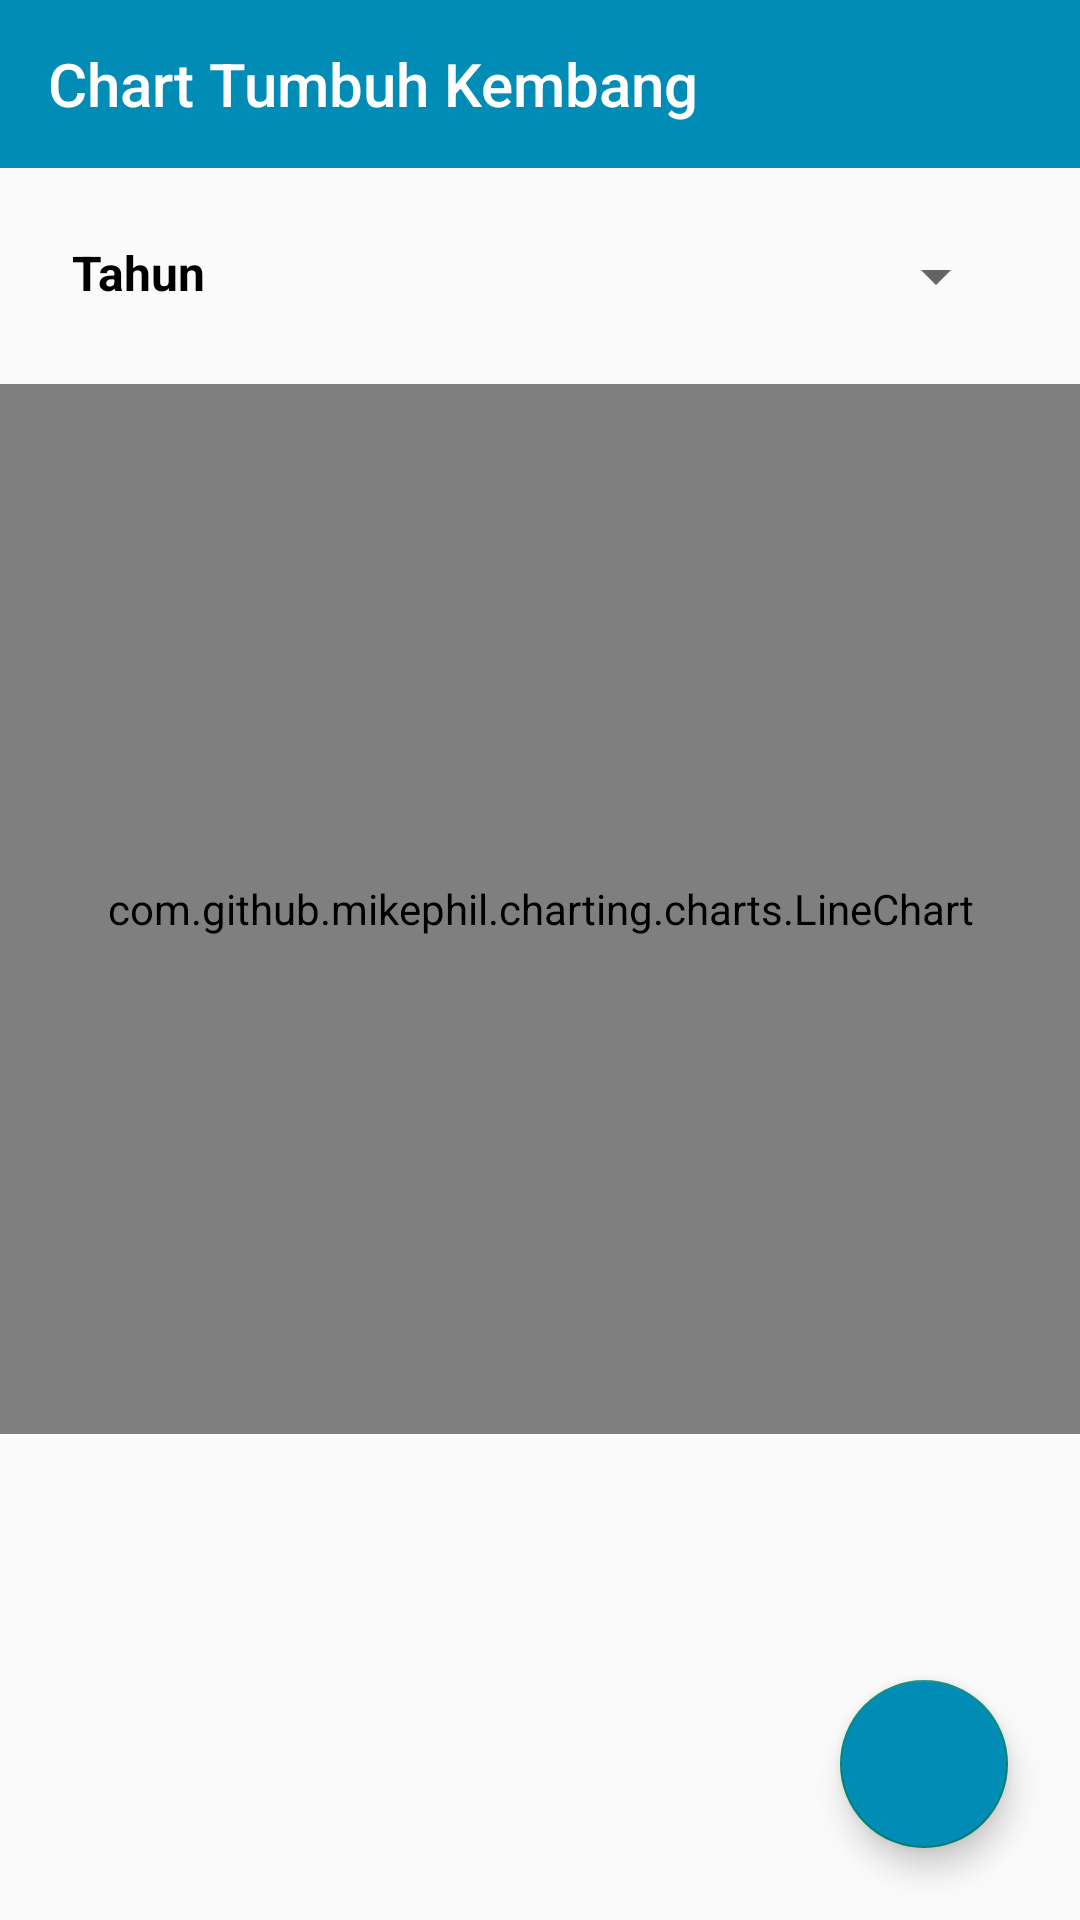

Reconstruct the res/layout file that produces this screen, plus the resources it refers to.
<!-- AndroidManifest.xml: application theme Theme.AppPosyandu -->
<!-- res/layout/activity_chart_tumbuh_kembang.xml -->
<?xml version="1.0" encoding="utf-8"?>
<RelativeLayout xmlns:android="http://schemas.android.com/apk/res/android"
    xmlns:app="http://schemas.android.com/apk/res-auto"
    xmlns:tools="http://schemas.android.com/tools"
    android:layout_width="match_parent"
    android:layout_height="match_parent"
    tools:context=".ChartTumbuhKembangActivity">
    <androidx.appcompat.widget.Toolbar
        android:id="@+id/toolbar_chart"
        android:layout_width="match_parent"
        android:layout_alignParentTop="true"
        android:layout_height="wrap_content"
        android:background="#008CB5"
        app:titleTextColor="@color/white"
        app:title="Chart Tumbuh Kembang"/>

    <RelativeLayout
        android:id="@+id/rl_select_wrapper"
        android:layout_below="@+id/toolbar_chart"
        android:layout_width="match_parent"
        android:layout_height="wrap_content"
        android:orientation="horizontal">

        <TextView
            android:id="@+id/spinner_filter"
            android:layout_width="wrap_content"
            android:layout_height="wrap_content"
            android:layout_alignParentStart="true"
            android:layout_marginStart="24dp"
            android:layout_marginTop="24dp"
            android:layout_marginEnd="24dp"
            android:layout_marginBottom="24dp"
            android:textSize="16sp"
            android:textColor="@color/black"
            android:textStyle="bold"
            android:text="Tahun" />
        <Spinner
            android:layout_alignParentEnd="true"
            android:id="@+id/spinner_tahun"
            android:layout_margin="24dp"
            android:spinnerMode="dropdown"
            android:layout_width="wrap_content"
            android:layout_height="wrap_content"/>
    </RelativeLayout>

    <com.github.mikephil.charting.charts.LineChart
        android:id = "@+id/lineChart"
        android:layout_below="@id/rl_select_wrapper"
        android:layout_width = "fill_parent"
        android:layout_height = "350dp" />

    <com.google.android.material.floatingactionbutton.FloatingActionButton
        android:id="@+id/fab_add"
        android:layout_width="wrap_content"
        android:layout_height="wrap_content"
        android:layout_alignParentEnd="true"
        android:layout_alignParentBottom="true"
        android:layout_marginStart="24dp"
        android:layout_marginTop="24dp"
        android:layout_marginEnd="24dp"
        android:layout_marginBottom="24dp"
        android:backgroundTint="#008CB5"
        android:src="@drawable/baseline_add_24"
        app:fabSize="normal" />

</RelativeLayout>
<!-- resources referenced by this layout -->
<resources>
  <style name="Theme.AppPosyandu" parent="Theme.AppCompat.DayNight.NoActionBar">
          
          <item name="colorPrimary">@color/purple_500</item>
          <item name="colorPrimaryVariant">@color/purple_700</item>
          <item name="colorOnPrimary">@color/white</item>
          
          <item name="colorSecondary">@color/teal_200</item>
          <item name="colorSecondaryVariant">@color/teal_700</item>
          <item name="colorOnSecondary">@color/black</item>
          
          <item name="android:statusBarColor" tools:targetApi="l">?attr/colorPrimaryVariant</item>
          
      </style>
  <!-- not gathered from this repository: default colours our renderer supplied (Android Studio template values) -->
  <color name="purple_500">#FF6200EE</color>
  <color name="purple_700">#FF3700B3</color>
  <color name="teal_200">#FF03DAC5</color>
  <color name="teal_700">#FF018786</color>
  <color name="black">#FF000000</color>
  <color name="white">#FFFFFFFF</color>
</resources>
